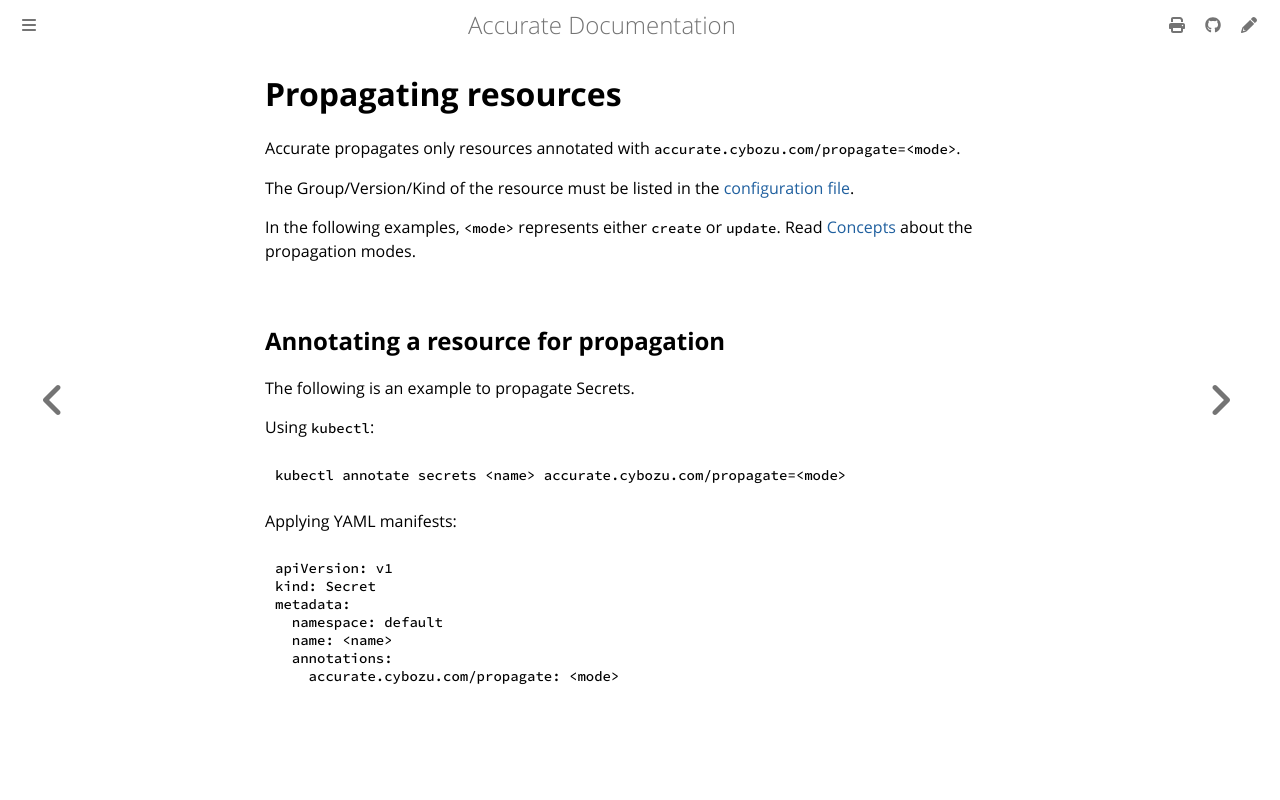

repository: cybozu-go/accurate · page: propagation.html · generator: mdbook

# Propagating resources

Accurate propagates only resources annotated with `accurate.cybozu.com/propagate=<mode>`.

The Group/Version/Kind of the resource must be listed in the [configuration file](config.md).

In the following examples, `<mode>` represents either `create` or `update`.
Read [Concepts](concepts.md) about the propagation modes.

## Annotating a resource for propagation

The following is an example to propagate Secrets.

Using `kubectl`:

```bash
kubectl annotate secrets <name> accurate.cybozu.com/propagate=<mode>
```

Applying YAML manifests:

```console
apiVersion: v1
kind: Secret
metadata:
  namespace: default
  name: <name>
  annotations:
    accurate.cybozu.com/propagate: <mode>
```
